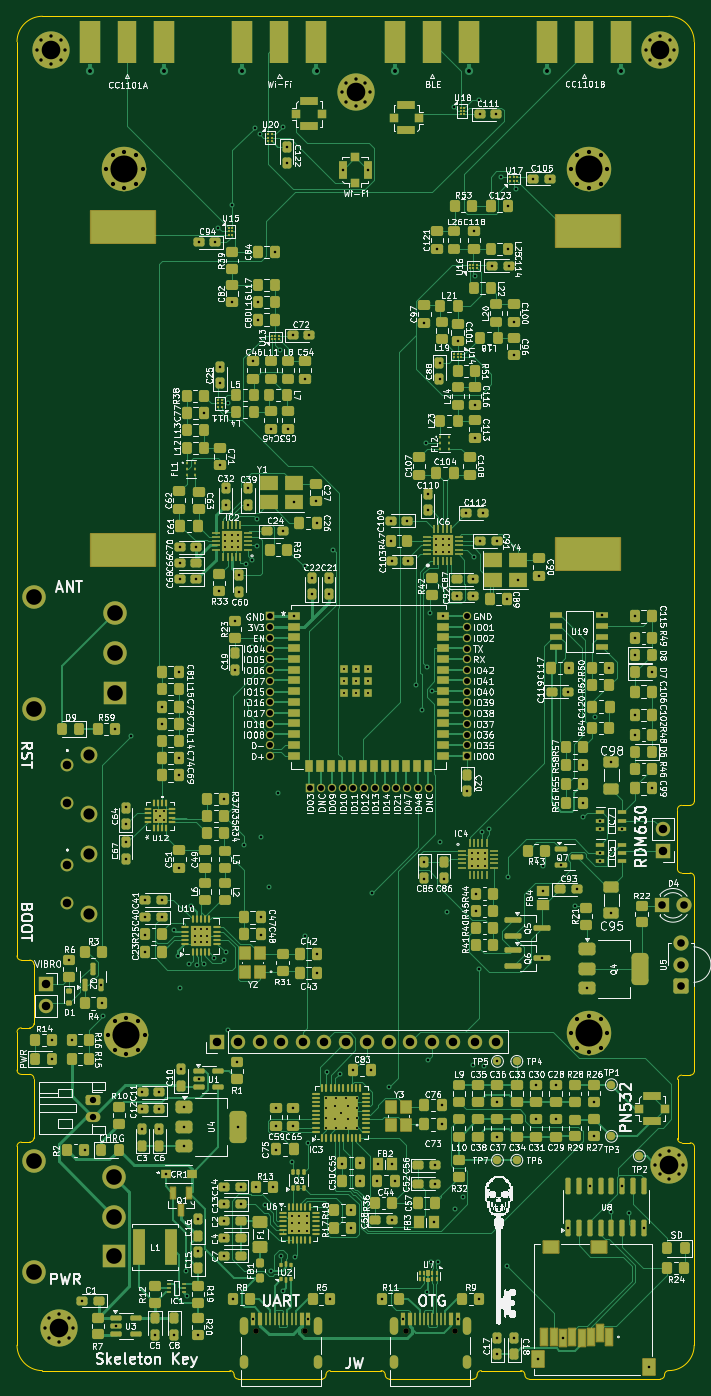
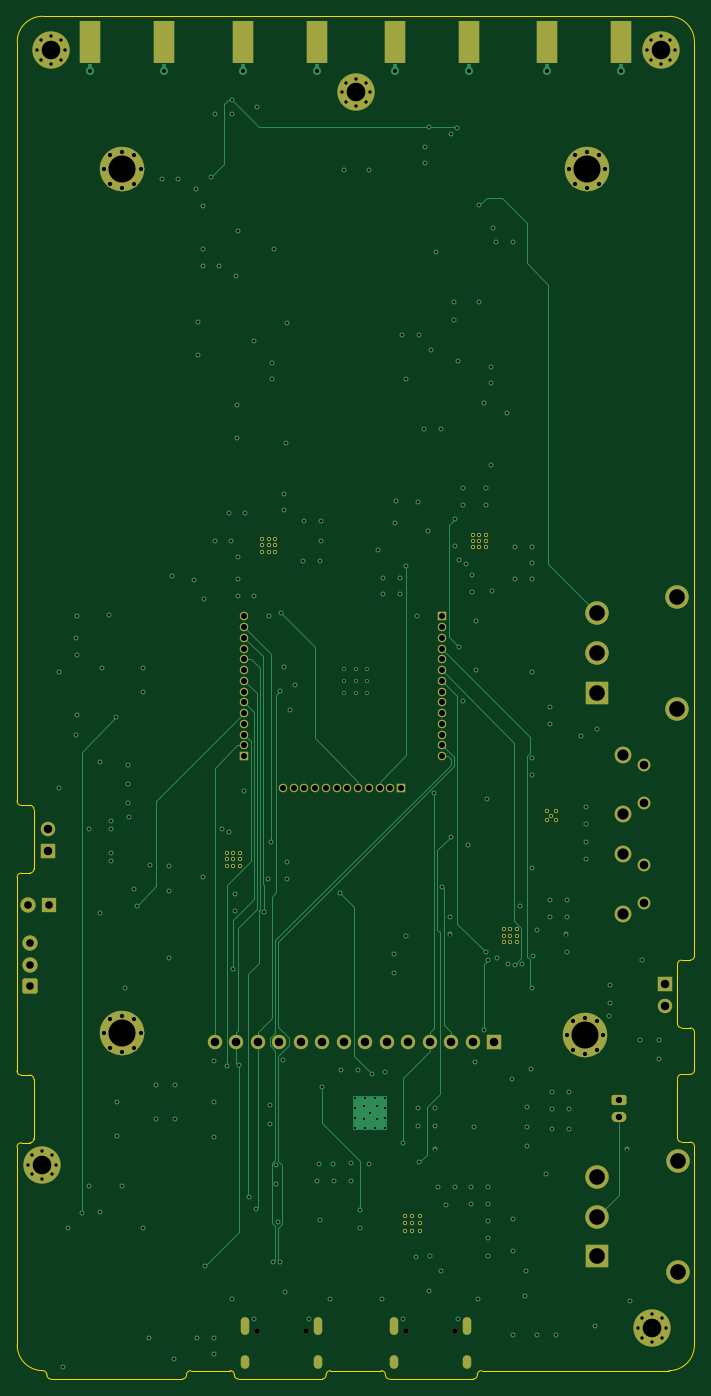
Circuit board: 13 layer files. Board 80.0 x 161.0 mm.
- bottom_copper: PCB V2.4-B_Cu.gbr (31145 bytes)
- bottom_mask: PCB V2.4-B_Mask.gbr (8458 bytes)
- paste: PCB V2.4-B_Paste.gbr (752 bytes)
- bottom_silk: PCB V2.4-B_Silkscreen.gbr (452 bytes)
- outline: PCB V2.4-Edge_Cuts.gbr (4216 bytes)
- top_copper: PCB V2.4-F_Cu.gbr (156469 bytes)
- top_mask: PCB V2.4-F_Mask.gbr (43642 bytes)
- paste: PCB V2.4-F_Paste.gbr (35904 bytes)
- top_silk: PCB V2.4-F_Silkscreen.gbr (628590 bytes)
- inner_copper: PCB V2.4-In1_Cu.gbr (405798 bytes)
- inner_copper: PCB V2.4-In2_Cu.gbr (443223 bytes)
- drill: PCB V2.4-NPTH.drl (392 bytes)
- drill: PCB V2.4-PTH.drl (10220 bytes)

=== bottom_copper: PCB V2.4-B_Cu.gbr (31145 bytes, source omitted) ===
=== bottom_mask: PCB V2.4-B_Mask.gbr (8458 bytes, source omitted) ===
=== paste: PCB V2.4-B_Paste.gbr ===
%TF.GenerationSoftware,KiCad,Pcbnew,8.0.3*%
%TF.CreationDate,2024-12-10T11:07:40+00:00*%
%TF.ProjectId,PCB V2.4,50434220-5632-42e3-942e-6b696361645f,rev?*%
%TF.SameCoordinates,Original*%
%TF.FileFunction,Paste,Bot*%
%TF.FilePolarity,Positive*%
%FSLAX46Y46*%
G04 Gerber Fmt 4.6, Leading zero omitted, Abs format (unit mm)*
G04 Created by KiCad (PCBNEW 8.0.3) date 2024-12-10 11:07:40*
%MOMM*%
%LPD*%
G01*
G04 APERTURE LIST*
%ADD10R,2.420000X5.080000*%
G04 APERTURE END LIST*
D10*
%TO.C,AE7*%
X98503500Y-26557200D03*
X89743500Y-26557200D03*
%TD*%
%TO.C,AE1*%
X80503500Y-26557200D03*
X71743500Y-26557200D03*
%TD*%
%TO.C,AE3*%
X134503500Y-26557200D03*
X125743500Y-26557200D03*
%TD*%
%TO.C,AE5*%
X116503500Y-26557200D03*
X107743500Y-26557200D03*
%TD*%
M02*

=== bottom_silk: PCB V2.4-B_Silkscreen.gbr ===
%TF.GenerationSoftware,KiCad,Pcbnew,8.0.3*%
%TF.CreationDate,2024-12-10T11:07:40+00:00*%
%TF.ProjectId,PCB V2.4,50434220-5632-42e3-942e-6b696361645f,rev?*%
%TF.SameCoordinates,Original*%
%TF.FileFunction,Legend,Bot*%
%TF.FilePolarity,Positive*%
%FSLAX46Y46*%
G04 Gerber Fmt 4.6, Leading zero omitted, Abs format (unit mm)*
G04 Created by KiCad (PCBNEW 8.0.3) date 2024-12-10 11:07:40*
%MOMM*%
%LPD*%
G01*
G04 APERTURE LIST*
G04 APERTURE END LIST*
M02*

=== outline: PCB V2.4-Edge_Cuts.gbr ===
%TF.GenerationSoftware,KiCad,Pcbnew,8.0.3*%
%TF.CreationDate,2024-12-10T11:07:40+00:00*%
%TF.ProjectId,PCB V2.4,50434220-5632-42e3-942e-6b696361645f,rev?*%
%TF.SameCoordinates,Original*%
%TF.FileFunction,Profile,NP*%
%FSLAX46Y46*%
G04 Gerber Fmt 4.6, Leading zero omitted, Abs format (unit mm)*
G04 Created by KiCad (PCBNEW 8.0.3) date 2024-12-10 11:07:40*
%MOMM*%
%LPD*%
G01*
G04 APERTURE LIST*
%TA.AperFunction,Profile*%
%ADD10C,0.050000*%
%TD*%
G04 APERTURE END LIST*
D10*
X141142947Y-124205776D02*
X141142947Y-117205776D01*
X142642947Y-124705776D02*
G75*
G02*
X143142924Y-125205776I-47J-500024D01*
G01*
X99123500Y-184487223D02*
X89269947Y-184487223D01*
X65123500Y-142493776D02*
G75*
G02*
X64623500Y-142993800I-499900J-124D01*
G01*
X89269947Y-184487223D02*
G75*
G02*
X88769877Y-183987223I-147J499923D01*
G01*
X143155500Y-148077223D02*
G75*
G02*
X142655500Y-148577200I-500000J23D01*
G01*
X143142947Y-116205776D02*
G75*
G02*
X142642947Y-116705747I-499847J-124D01*
G01*
X141155500Y-156077223D02*
X141155500Y-149077223D01*
X63623500Y-134993776D02*
X64623500Y-134993776D01*
X116977053Y-184487223D02*
X107123500Y-184487223D01*
X140123500Y-23487223D02*
X66123500Y-23487223D01*
X64623500Y-148487223D02*
G75*
G02*
X65123477Y-148987223I0J-499977D01*
G01*
X99623500Y-183987223D02*
G75*
G02*
X100123500Y-183487200I500000J23D01*
G01*
X63123500Y-156987223D02*
G75*
G02*
X63623500Y-156487200I500000J23D01*
G01*
X63623500Y-134993776D02*
G75*
G02*
X63123424Y-134493776I-100J499976D01*
G01*
X65123500Y-135493776D02*
X65123500Y-142493776D01*
X139123500Y-184487223D02*
X123623500Y-184487223D01*
X143155500Y-157077223D02*
X143123500Y-180487223D01*
X143123500Y-180487223D02*
G75*
G02*
X140123500Y-183487200I-3000000J23D01*
G01*
X63623500Y-148487223D02*
G75*
G02*
X63123477Y-147987223I0J500023D01*
G01*
X141655500Y-148577223D02*
X142655500Y-148577223D01*
X63123500Y-143493776D02*
G75*
G02*
X63623500Y-142993800I500100J-124D01*
G01*
X141142947Y-117205776D02*
G75*
G02*
X141642947Y-116705747I500153J-124D01*
G01*
X65123500Y-155987223D02*
G75*
G02*
X64623500Y-156487200I-500000J23D01*
G01*
X117477053Y-183987223D02*
G75*
G02*
X117977053Y-183487153I500147J-77D01*
G01*
X117477053Y-183987223D02*
G75*
G02*
X116977053Y-184487153I-499853J-77D01*
G01*
X143142947Y-116205776D02*
X143123500Y-26487223D01*
X66123500Y-183487223D02*
G75*
G02*
X63123477Y-180487223I0J3000023D01*
G01*
X142655500Y-156577223D02*
X141655500Y-156577223D01*
X88269947Y-183487223D02*
G75*
G02*
X88769977Y-183987223I-47J-500077D01*
G01*
X64623500Y-134993776D02*
G75*
G02*
X65123424Y-135493776I-100J-500024D01*
G01*
X141155500Y-149077223D02*
G75*
G02*
X141655500Y-148577200I500000J23D01*
G01*
X141642947Y-116705776D02*
X142642947Y-116705776D01*
X122623500Y-183487223D02*
G75*
G02*
X123123477Y-183987223I0J-499977D01*
G01*
X107123500Y-184487223D02*
G75*
G02*
X106623477Y-183987223I0J500023D01*
G01*
X99623500Y-183987223D02*
G75*
G02*
X99123500Y-184487200I-500000J23D01*
G01*
X143142947Y-125205776D02*
X143155500Y-148077223D01*
X106123500Y-183487223D02*
X100123500Y-183487223D01*
X141655500Y-156577223D02*
G75*
G02*
X141155477Y-156077223I0J500023D01*
G01*
X66123500Y-183487223D02*
X88269947Y-183487223D01*
X64623500Y-142993776D02*
X63623500Y-142993776D01*
X139623500Y-183987223D02*
G75*
G02*
X140123500Y-183487200I500000J23D01*
G01*
X140123500Y-23487223D02*
G75*
G02*
X143123477Y-26487223I0J-2999977D01*
G01*
X65123500Y-148987223D02*
X65123500Y-155987223D01*
X63123500Y-26487223D02*
G75*
G02*
X66123500Y-23487200I3000000J23D01*
G01*
X142642947Y-124705776D02*
X141642947Y-124705776D01*
X63123500Y-134493776D02*
X63123500Y-26487223D01*
X106123500Y-183487223D02*
G75*
G02*
X106623477Y-183987223I0J-499977D01*
G01*
X63123500Y-147987223D02*
X63123500Y-143493776D01*
X117977053Y-183487223D02*
X122623500Y-183487223D01*
X64623500Y-156487223D02*
X63623500Y-156487223D01*
X123623500Y-184487223D02*
G75*
G02*
X123123477Y-183987223I0J500023D01*
G01*
X63123500Y-156987223D02*
X63123500Y-180487223D01*
X139623500Y-183987223D02*
G75*
G02*
X139123500Y-184487200I-500000J23D01*
G01*
X141642947Y-124705776D02*
G75*
G02*
X141142924Y-124205776I-47J499976D01*
G01*
X142655500Y-156577223D02*
G75*
G02*
X143155477Y-157077223I0J-499977D01*
G01*
X63623500Y-148487223D02*
X64623500Y-148487223D01*
M02*

=== top_copper: PCB V2.4-F_Cu.gbr (156469 bytes, source omitted) ===
=== top_mask: PCB V2.4-F_Mask.gbr (43642 bytes, source omitted) ===
=== paste: PCB V2.4-F_Paste.gbr (35904 bytes, source omitted) ===
=== top_silk: PCB V2.4-F_Silkscreen.gbr (628590 bytes, source omitted) ===
=== inner_copper: PCB V2.4-In1_Cu.gbr (405798 bytes, source omitted) ===
=== inner_copper: PCB V2.4-In2_Cu.gbr (443223 bytes, source omitted) ===
=== drill: PCB V2.4-NPTH.drl ===
M48
; DRILL file {KiCad 8.0.3} date 2024-12-10T11:07:43+0000
; FORMAT={-:-/ absolute / inch / decimal}
; #@! TF.CreationDate,2024-12-10T11:07:43+00:00
; #@! TF.GenerationSoftware,Kicad,Pcbnew,8.0.3
; #@! TF.FileFunction,NonPlated,1,4,NPTH
FMAT,2
INCH
; #@! TA.AperFunction,NonPlated,NPTH,ComponentDrill
T1C0.0256
%
G90
G05
T1
X3.599Y-7.0389
X3.8265Y-7.0389
X4.2934Y-7.0389
X4.521Y-7.0389
M30

=== drill: PCB V2.4-PTH.drl (10220 bytes, source omitted) ===
